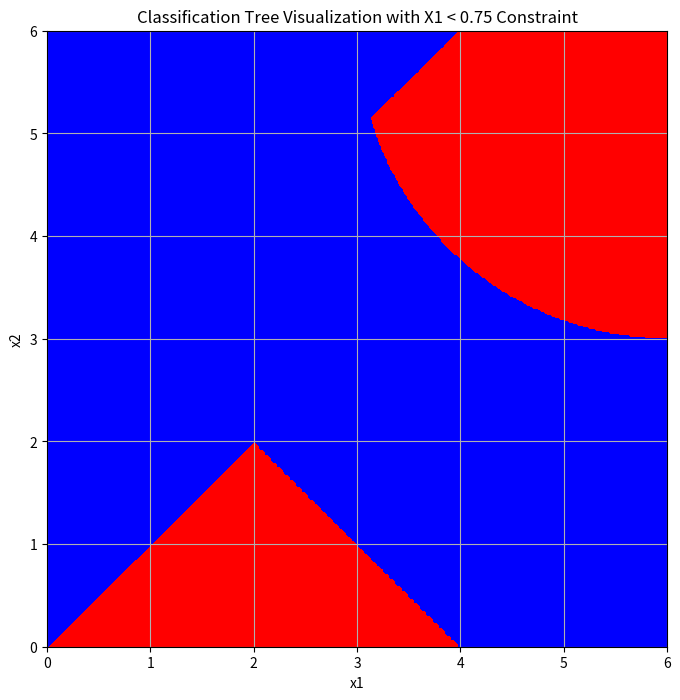

This chart was generated by the following Python code:
import numpy as np
import matplotlib.pyplot as plt

# Generate a grid of points
x1 = np.linspace(0, 6, 400)
x2 = np.linspace(0, 6, 400)
X1, X2 = np.meshgrid(x1, x2)

# Function to compute p-norm
def p_norm(x1, x2, p):
    return (np.abs(x1)**p + np.abs(x2)**p)**(1/p)

#FOR EUCLIDEAN CIRCLE
norm_2 = p_norm(X1, X2, 2)
#FOR INFINITY SQUARE
norm_inf = np.maximum(np.abs(X1), np.abs(X2))
# p-norm=1 
# TO CHANGE NORMS CHANGE THE NUMBER IN THE FUNCTION ,1,2,3 for p-norm=1,2,infinity
norm_A = p_norm(X1-2, X2, 1)

norm_B = p_norm(X1-2, X2-6, 1)
# p-norm=2
# p-norm=infinity
norm_C = p_norm(X1-6, X2-6, 2)

# Classification condition with additional X1 < 0.75 constraint
mask_A = (norm_A < 2) 
mask_B = (norm_B < 2)
mask_C = (norm_C < 3) 

#CLASSIFIER WIRH TREE
# mask_A = (X2>=0.54)
# mask_B = (X1>=0.5)
# mask_C = (X2>=0.35)
# mask_D = (X2>=0.26)

copy1 = (~mask_B&~mask_A) | (mask_B&~mask_C)
copy2 = mask_B&mask_C
copy3 = ~mask_B&mask_A

copyA = (mask_A )
copyB = (~mask_A) & (mask_B )
copyC = (~mask_A)& (~mask_B) &(mask_C)
copyNC = ~mask_A & ~mask_B & ~mask_C

# Setup plot
plt.figure(figsize=(8, 8))
plt.title('Classification Tree Visualization with X1 < 0.75 Constraint')
plt.xlabel('x1')
plt.ylabel('x2')

# Plot the regions according to the masks
plt.contourf(X1, X2, copyA, alpha=1, levels=[0.5, 1.5], colors=['red'], label='p-norm=1')
plt.contourf(X1, X2, copyB, alpha=1, levels=[0.5, 1.5], colors=['blue'], label='p-norm=2')
plt.contourf(X1, X2, copyC, alpha=1, levels=[0.5, 1.5], colors=['red'], label='p-norm=1')
plt.contourf(X1, X2, copyNC, alpha=1, levels=[0.5, 1.5], colors=['blue'], label='p-norm=1')

# plt.contourf(X1, X2, mask_inf, alpha=0.5, levels=[0.5, 1.5], colors=['red'], label='p-norm=Infinity')

# Add grid and lines for reference
plt.axhline(0, color='gray', lw=0.5)
plt.axvline(0, color='gray', lw=0.5)
plt.grid(True)

# Show the plot
plt.show()